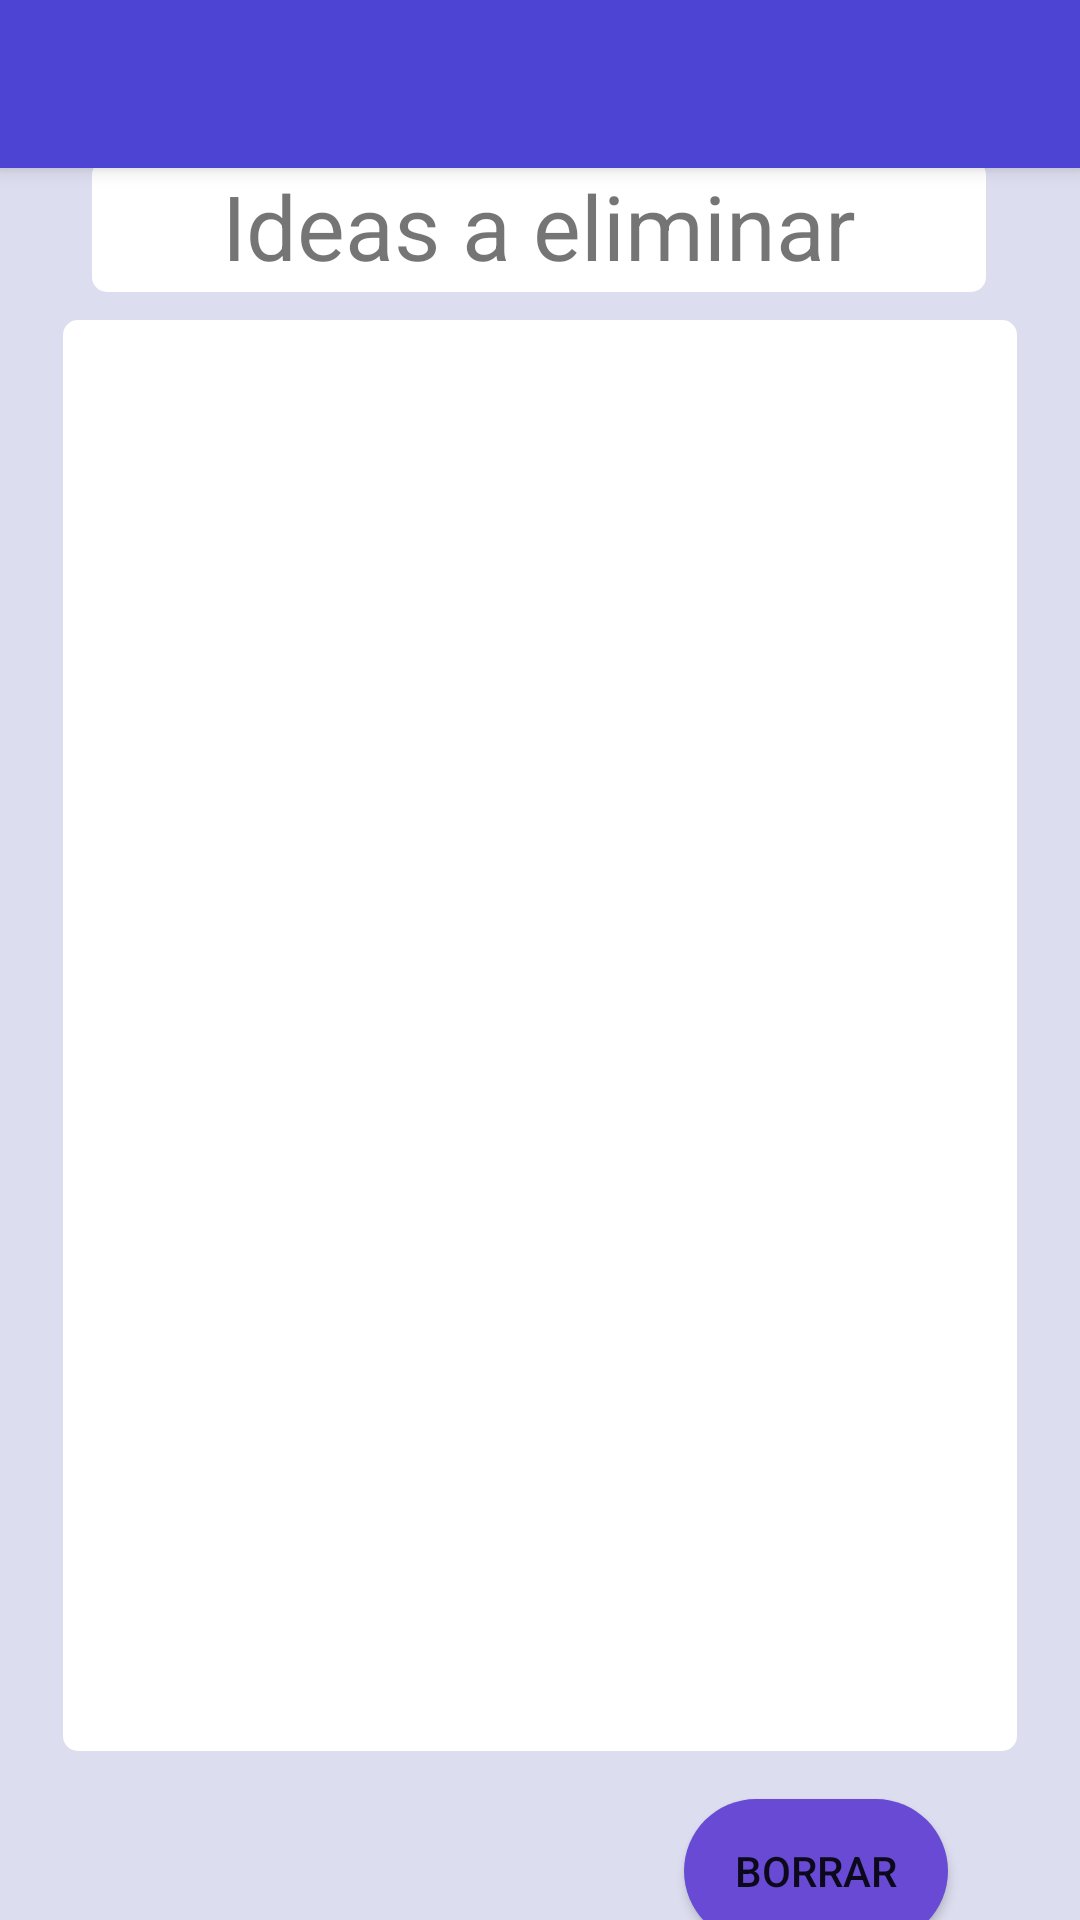

Produce the Android XML layout that renders to this screen, including the resource entries it uses.
<!-- AndroidManifest.xml: application theme Theme.MaterialComponents.Light.NoActionBar -->
<!-- res/layout/activity_select_delete_ideas.xml -->
<?xml version="1.0" encoding="utf-8"?>
<androidx.constraintlayout.widget.ConstraintLayout xmlns:android="http://schemas.android.com/apk/res/android"
    xmlns:app="http://schemas.android.com/apk/res-auto"
    xmlns:tools="http://schemas.android.com/tools"
    android:layout_width="match_parent"
    android:layout_height="match_parent"
    tools:context=".SelectAddIdea"
    android:background="@color/MoradoFondo">

    <androidx.appcompat.widget.Toolbar
        android:id="@+id/my_toolbar2"
        android:layout_width="match_parent"
        android:layout_height="?attr/actionBarSize"
        android:background="@color/MoradoToolbar"
        android:elevation="4dp"
        android:theme="@style/ThemeOverlay.AppCompat.ActionBar"
        tools:ignore="MissingConstraints" />

    <ListView
        android:id="@+id/listDeleteIdeasCheck"
        android:layout_width="318dp"
        android:layout_height="477dp"
        android:layout_marginStart="16dp"
        android:layout_marginTop="16dp"
        android:layout_marginEnd="16dp"
        android:background="@drawable/rectangles"
        android:text="CheckBox"
        app:layout_constraintBottom_toBottomOf="parent"
        app:layout_constraintEnd_toEndOf="parent"
        app:layout_constraintHorizontal_bias="0.491"
        app:layout_constraintStart_toStartOf="parent"
        app:layout_constraintTop_toTopOf="parent"
        app:layout_constraintVertical_bias="0.617" />

    <TextView
        android:id="@+id/selectDeleteIdeasTitle"
        android:layout_width="298dp"
        android:layout_height="44dp"
        android:layout_marginStart="16dp"
        android:layout_marginTop="16dp"
        android:layout_marginEnd="16dp"
        android:gravity="center"
        android:layout_marginBottom="16dp"
        android:background="@drawable/rectangles"
        android:text="Ideas a eliminar"
        android:textSize="30sp"
        app:layout_constraintBottom_toTopOf="@+id/listDeleteIdeasCheck"
        app:layout_constraintEnd_toEndOf="parent"
        app:layout_constraintHorizontal_bias="0.493"
        app:layout_constraintStart_toStartOf="parent"
        app:layout_constraintTop_toBottomOf="@+id/my_toolbar2"
        app:layout_constraintVertical_bias="0.741" />

    <androidx.appcompat.widget.AppCompatButton
        android:id="@+id/searchDeleteIdeas"
        android:layout_width="wrap_content"
        android:layout_height="wrap_content"
        android:layout_marginTop="16dp"
        android:layout_marginEnd="44dp"
        android:background="@drawable/botones"
        android:text="Borrar"
        app:layout_constraintEnd_toEndOf="parent"
        app:layout_constraintTop_toBottomOf="@+id/listDeleteIdeasCheck" />
</androidx.constraintlayout.widget.ConstraintLayout>
<!-- resources referenced by this layout -->
<resources>
  <color name="MoradoFondo">#FFDCDEEF</color>
  <color name="MoradoToolbar">#FF4D44D3</color>
  <!-- drawable botones (drawable) -->
  <?xml version="1.0" encoding="utf-8"?>
  <selector xmlns:android="http://schemas.android.com/apk/res/android">
      <item >
          <shape android:shape="rectangle"  >
              <corners android:radius="50dip" />
              <solid android:color="@color/violeta4" />
          </shape>
      </item>
      <item android:state_pressed="true" android:drawable="@color/purple_200"/> 
      <item android:state_focused="true" android:drawable="@color/teal_200"/> 
      <item android:drawable="@color/black"/> 
  </selector>
  <!-- drawable rectangles (drawable) -->
  <?xml version="1.0" encoding="utf-8"?>
  <shape xmlns:android="http://schemas.android.com/apk/res/android" >
  
      <solid android:color="@color/white" />
  
      <padding
          android:left="1dp"
          android:right="1dp"
          android:bottom="1dp"
          android:top="1dp" />
  
      <corners android:radius="5dp" />
  </shape>
  <color name="violeta4">#FF684AD5</color>
  <color name="purple_200">#FFBB86FC</color>
  <color name="teal_200">#FF03DAC5</color>
  <color name="black">#FF000000</color>
  <color name="white">#FFFFFFFF</color>
</resources>
